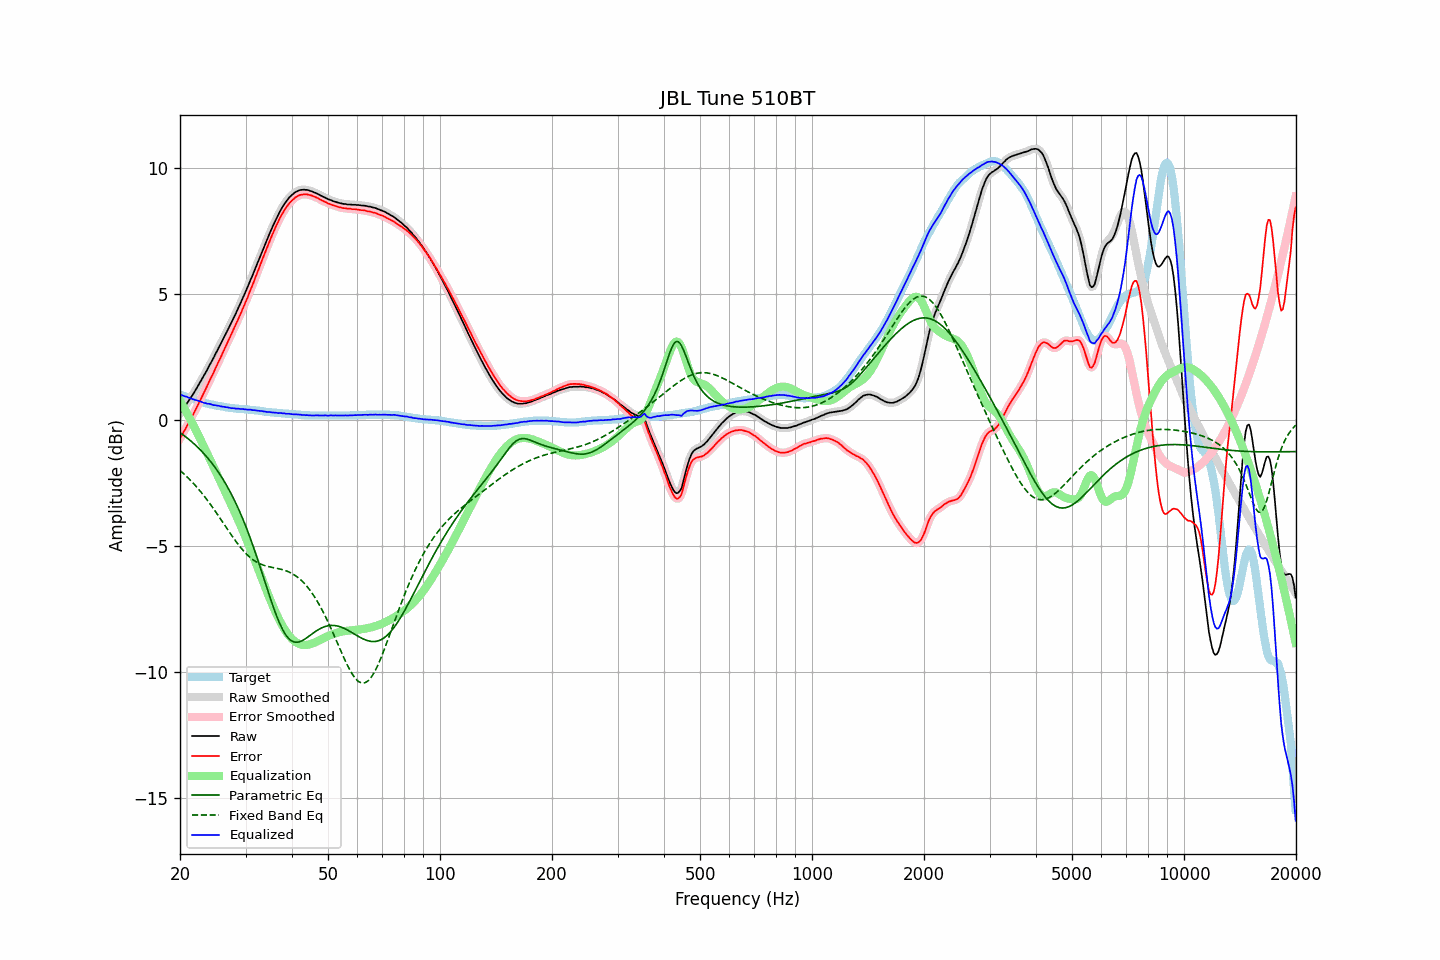

The data file committed next to this chart (first rows):
frequency, raw, error, smoothed, error_smoothed, equalization, parametric_eq, fixed_band_eq, equalized_raw, equalized_smoothed, target
20.00, 0.25, -0.75, 0.25, -0.75, 0.75, -0.51, -2.01, 0.99, 0.99, 1.00
20.20, 0.34, -0.64, 0.34, -0.64, 0.64, -0.56, -2.07, 0.97, 0.97, 0.98
20.40, 0.43, -0.52, 0.43, -0.52, 0.52, -0.61, -2.13, 0.95, 0.95, 0.95
20.61, 0.52, -0.41, 0.52, -0.41, 0.41, -0.65, -2.19, 0.93, 0.93, 0.93
20.81, 0.62, -0.29, 0.61, -0.29, 0.29, -0.70, -2.25, 0.91, 0.91, 0.91
21.02, 0.71, -0.17, 0.71, -0.17, 0.18, -0.75, -2.31, 0.88, 0.89, 0.88
21.23, 0.81, -0.05, 0.80, -0.05, 0.06, -0.81, -2.37, 0.86, 0.86, 0.86
21.44, 0.90, 0.06, 0.90, 0.06, -0.06, -0.86, -2.44, 0.83, 0.84, 0.84
21.66, 1.00, 0.18, 1.00, 0.18, -0.19, -0.92, -2.50, 0.81, 0.81, 0.82
21.87, 1.10, 0.30, 1.10, 0.30, -0.31, -0.97, -2.57, 0.79, 0.79, 0.80
22.09, 1.21, 0.43, 1.21, 0.43, -0.44, -1.03, -2.64, 0.77, 0.77, 0.78
22.31, 1.32, 0.56, 1.32, 0.56, -0.56, -1.09, -2.72, 0.76, 0.75, 0.76
22.54, 1.43, 0.70, 1.43, 0.70, -0.69, -1.16, -2.79, 0.73, 0.73, 0.73
22.76, 1.54, 0.83, 1.54, 0.83, -0.82, -1.22, -2.87, 0.71, 0.71, 0.71
22.99, 1.65, 0.96, 1.65, 0.96, -0.96, -1.29, -2.95, 0.69, 0.69, 0.69
23.22, 1.76, 1.09, 1.76, 1.09, -1.09, -1.36, -3.03, 0.67, 0.67, 0.67
23.45, 1.88, 1.22, 1.87, 1.22, -1.22, -1.43, -3.11, 0.65, 0.65, 0.66
23.69, 1.99, 1.35, 1.99, 1.35, -1.36, -1.50, -3.19, 0.63, 0.64, 0.64
23.92, 2.12, 1.49, 2.11, 1.49, -1.49, -1.58, -3.28, 0.63, 0.63, 0.63
24.16, 2.24, 1.63, 2.23, 1.62, -1.62, -1.66, -3.37, 0.62, 0.61, 0.61
24.40, 2.35, 1.75, 2.35, 1.76, -1.76, -1.74, -3.46, 0.59, 0.60, 0.60
24.65, 2.47, 1.88, 2.47, 1.89, -1.89, -1.83, -3.55, 0.58, 0.58, 0.59
24.89, 2.60, 2.03, 2.59, 2.02, -2.03, -1.91, -3.64, 0.57, 0.57, 0.57
25.14, 2.72, 2.16, 2.72, 2.16, -2.16, -2.00, -3.73, 0.56, 0.56, 0.56
25.39, 2.85, 2.30, 2.85, 2.30, -2.30, -2.09, -3.82, 0.55, 0.55, 0.55
25.65, 2.97, 2.43, 2.97, 2.43, -2.43, -2.19, -3.92, 0.53, 0.54, 0.54
25.91, 3.09, 2.57, 3.09, 2.57, -2.57, -2.29, -4.01, 0.52, 0.52, 0.53
26.16, 3.22, 2.70, 3.22, 2.70, -2.71, -2.39, -4.11, 0.51, 0.51, 0.52
26.43, 3.34, 2.85, 3.34, 2.84, -2.84, -2.50, -4.20, 0.50, 0.50, 0.50
26.69, 3.47, 2.98, 3.47, 2.98, -2.98, -2.61, -4.30, 0.49, 0.49, 0.49
26.96, 3.60, 3.12, 3.59, 3.12, -3.12, -2.72, -4.39, 0.48, 0.48, 0.48
27.23, 3.73, 3.26, 3.72, 3.26, -3.25, -2.84, -4.49, 0.47, 0.47, 0.47
27.50, 3.85, 3.39, 3.85, 3.39, -3.39, -2.96, -4.58, 0.45, 0.46, 0.46
27.77, 3.99, 3.53, 3.98, 3.53, -3.53, -3.09, -4.67, 0.46, 0.45, 0.46
28.05, 4.12, 3.67, 4.12, 3.67, -3.67, -3.22, -4.76, 0.45, 0.44, 0.45
28.33, 4.25, 3.81, 4.25, 3.81, -3.81, -3.35, -4.85, 0.43, 0.44, 0.44
28.62, 4.39, 3.96, 4.39, 3.95, -3.96, -3.49, -4.93, 0.44, 0.43, 0.44
28.90, 4.53, 4.10, 4.53, 4.10, -4.10, -3.63, -5.02, 0.43, 0.43, 0.43
29.19, 4.67, 4.24, 4.67, 4.25, -4.25, -3.78, -5.10, 0.42, 0.43, 0.43
29.48, 4.82, 4.40, 4.81, 4.39, -4.39, -3.93, -5.17, 0.42, 0.42, 0.42
29.78, 4.96, 4.54, 4.96, 4.54, -4.54, -4.08, -5.24, 0.41, 0.41, 0.42
30.08, 5.10, 4.70, 5.10, 4.69, -4.70, -4.25, -5.31, 0.41, 0.41, 0.41
30.38, 5.24, 4.84, 5.25, 4.85, -4.85, -4.41, -5.37, 0.39, 0.40, 0.41
30.68, 5.41, 5.01, 5.40, 5.01, -5.01, -4.58, -5.43, 0.40, 0.40, 0.40
30.99, 5.57, 5.18, 5.56, 5.17, -5.17, -4.75, -5.49, 0.40, 0.39, 0.39
31.30, 5.71, 5.32, 5.71, 5.33, -5.33, -4.93, -5.54, 0.38, 0.39, 0.39
31.61, 5.87, 5.49, 5.87, 5.49, -5.49, -5.11, -5.58, 0.38, 0.38, 0.38
31.93, 6.02, 5.66, 6.02, 5.65, -5.65, -5.30, -5.62, 0.37, 0.37, 0.37
32.24, 6.18, 5.81, 6.18, 5.82, -5.82, -5.49, -5.66, 0.36, 0.36, 0.37
32.57, 6.34, 5.98, 6.34, 5.98, -5.98, -5.68, -5.70, 0.35, 0.35, 0.36
32.89, 6.50, 6.15, 6.50, 6.15, -6.15, -5.87, -5.73, 0.35, 0.35, 0.35
33.22, 6.66, 6.32, 6.66, 6.32, -6.32, -6.07, -5.75, 0.34, 0.34, 0.34
33.55, 6.81, 6.48, 6.81, 6.48, -6.48, -6.27, -5.78, 0.33, 0.33, 0.33
33.89, 6.97, 6.65, 6.97, 6.65, -6.65, -6.46, -5.80, 0.32, 0.32, 0.32
34.23, 7.12, 6.81, 7.12, 6.81, -6.81, -6.66, -5.81, 0.31, 0.31, 0.31
34.57, 7.28, 6.97, 7.27, 6.97, -6.97, -6.86, -5.83, 0.31, 0.30, 0.31
34.92, 7.43, 7.13, 7.42, 7.13, -7.13, -7.05, -5.84, 0.30, 0.30, 0.30
35.27, 7.57, 7.28, 7.57, 7.28, -7.28, -7.24, -5.86, 0.29, 0.29, 0.29
35.62, 7.72, 7.43, 7.71, 7.43, -7.43, -7.43, -5.87, 0.29, 0.28, 0.29
35.97, 7.85, 7.57, 7.85, 7.57, -7.57, -7.60, -5.88, 0.28, 0.28, 0.28
... 635 more rows
